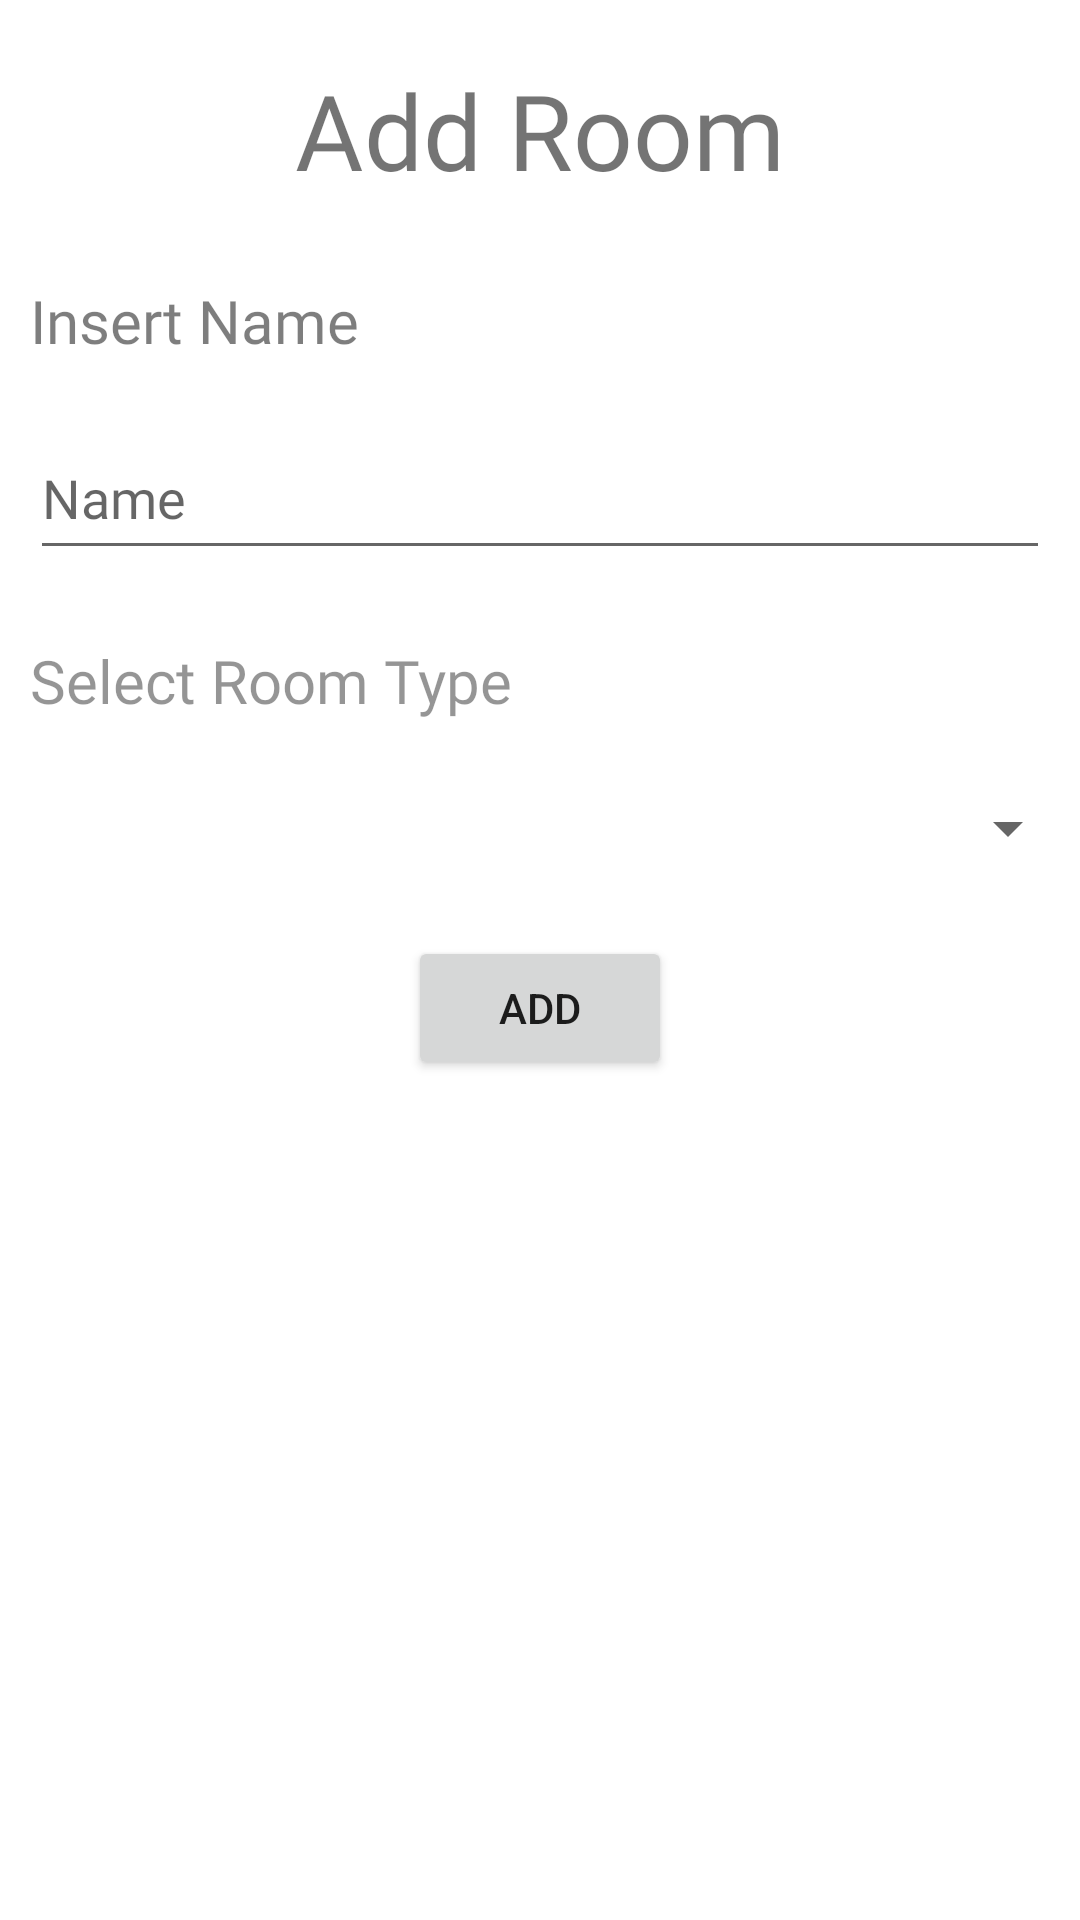

Here is an Android app screen rendered from its layout file. Give the layout XML and the strings, colors and styles it references.
<!-- AndroidManifest.xml: application theme Theme.HomeCoffee -->
<!-- res/layout/fragment_add_room.xml -->
<?xml version="1.0" encoding="utf-8"?>
<androidx.constraintlayout.widget.ConstraintLayout xmlns:android="http://schemas.android.com/apk/res/android"
    xmlns:app="http://schemas.android.com/apk/res-auto"
    xmlns:tools="http://schemas.android.com/tools"
    android:id="@+id/frameLayout"
    android:layout_width="match_parent"
    android:layout_height="match_parent"
    tools:context=".ui.rooms.AddRoomFragment">

    <TextView
        android:id="@+id/textViewSelectRoomType"
        style="@style/Sub_Title"
        android:layout_width="0dp"
        android:layout_height="wrap_content"
        android:layout_marginStart="10dp"
        android:layout_marginTop="20dp"
        android:layout_marginEnd="10dp"
        android:height="30dp"
        android:autoText="true"
        android:elegantTextHeight="true"
        android:fontFamily="@font/days_one"
        android:text="@string/txt_SelectRoomType"
        android:textColor="#6A000000"

        app:autoSizeMinTextSize="20dp"
        app:autoSizeTextType="uniform"
        app:layout_constraintEnd_toEndOf="parent"
        app:layout_constraintHorizontal_bias="0.0"
        app:layout_constraintStart_toStartOf="parent"
        app:layout_constraintTop_toBottomOf="@+id/editTextRoomName" />

    <EditText
        android:id="@+id/editTextRoomName"
        android:layout_width="0dp"
        android:layout_height="wrap_content"
        android:layout_marginStart="10dp"
        android:layout_marginTop="20dp"
        android:layout_marginEnd="10dp"
        android:height="50dp"
        android:autoText="true"
        android:elegantTextHeight="true"
        android:fontFamily="@font/days_one"
        android:hint="@string/txt_Name"

        android:textColor="#6A000000"
        app:layout_constraintEnd_toEndOf="parent"
        app:layout_constraintHorizontal_bias="1.0"
        app:layout_constraintStart_toStartOf="parent"
        app:layout_constraintTop_toBottomOf="@+id/textViewInsertName" />

    <TextView
        android:id="@+id/textViewInsertName"
        style="@style/Sub_Title"
        android:layout_width="0dp"
        android:layout_height="wrap_content"
        android:layout_marginStart="10dp"
        android:layout_marginTop="20dp"
        android:layout_marginEnd="10dp"
        android:height="30dp"
        android:autoText="true"
        android:elegantTextHeight="true"
        android:fontFamily="@font/days_one"
        android:text="@string/txt_InsertName"
        android:textColor="#81000000"
        android:textStyle="normal"
        app:autoSizeMinTextSize="20dp"

        app:autoSizeTextType="uniform"
        app:layout_constraintEnd_toEndOf="parent"
        app:layout_constraintHorizontal_bias="0.0"
        app:layout_constraintStart_toStartOf="parent"
        app:layout_constraintTop_toBottomOf="@+id/textAddRoom" />

    <TextView
        android:id="@+id/textAddRoom"
        style="@style/Title"
        android:layout_width="0dp"
        android:layout_height="wrap_content"
        android:layout_marginStart="10dp"
        android:layout_marginTop="20dp"
        android:layout_marginEnd="10dp"
        android:height="50dp"
        android:fontFamily="@font/days_one"
        android:text="@string/txt_AddRoom"
        android:textAlignment="center"
        android:textColor="#8B000000"

        android:textStyle="normal"
        app:layout_constraintEnd_toEndOf="parent"
        app:layout_constraintStart_toStartOf="parent"
        app:layout_constraintTop_toTopOf="parent" />

    <Spinner
        android:id="@+id/roomType_spinner"
        android:layout_width="match_parent"
        android:layout_height="wrap_content"
        android:layout_marginTop="20dp"
        android:contentDescription="@string/spinner_contDescription"
        android:minHeight="32dp"
        app:layout_constraintEnd_toEndOf="parent"
        app:layout_constraintHorizontal_bias="1.0"
        app:layout_constraintStart_toStartOf="parent"
        app:layout_constraintTop_toBottomOf="@+id/textViewSelectRoomType"
        tools:ignore="MissingConstraints" />

    <Button
        android:id="@+id/buttonAddRoom_w_values"
        style="@style/Button.LightBlue"
        android:layout_width="wrap_content"
        android:layout_height="wrap_content"


        android:layout_marginTop="20dp"
        android:foregroundGravity="center"
        android:gravity="center"
        android:text="@string/btn_addDevice"
        android:textAlignment="center"
        android:theme="@style/Button.LightBlue"
        app:cornerRadius="15dp"
        app:layout_constraintEnd_toEndOf="parent"
        app:layout_constraintHorizontal_bias="0.5"
        app:layout_constraintStart_toStartOf="parent"
        app:layout_constraintTop_toBottomOf="@+id/roomType_spinner" />
</androidx.constraintlayout.widget.ConstraintLayout>
<!-- resources referenced by this layout -->
<resources>
  <string name="btn_addDevice">ADD</string>
  <string name="spinner_contDescription">Device Type</string>
  <string name="txt_AddRoom">Add Room</string>
  <string name="txt_InsertName">Insert Name</string>
  <string name="txt_Name">Name</string>
  <string name="txt_SelectRoomType">Select Room Type</string>
  <style name="Button.LightBlue" parent="ThemeOverlay.AppCompat">
          <item name="colorAccent">#5F71AF</item>
      </style>
  <style name="Sub_Title">
          <item name="android:fontFamily">sans-serif-medium</item>
          <item name="android:textSize">25sp</item>
      </style>
  <style name="Title">
          <item name="android:fontFamily">sans-serif-black</item>
          <item name="android:textSize">35sp</item>
      </style>
  <style name="Theme.HomeCoffee" parent="Theme.MaterialComponents.DayNight.DarkActionBar">
          
          <item name="colorPrimary">#000F37</item>
  
          <item name="colorPrimaryVariant">#00BCD4</item>
          <item name="colorOnPrimary">@color/white</item>
          
          <item name="colorSecondary">@color/teal_200</item>
          <item name="colorSecondaryVariant">@color/teal_700</item>
          <item name="colorOnSecondary">@color/black</item>
          
          <item name="android:statusBarColor">#000F37</item>
          
          <item name="android:navigationBarColor">#5F71AF</item>
  
  
      </style>
  <color name="white">#FFFFFFFF</color>
  <color name="teal_200">#FF03DAC5</color>
  <color name="teal_700">#FF018786</color>
  <color name="black">#FF000000</color>
</resources>
